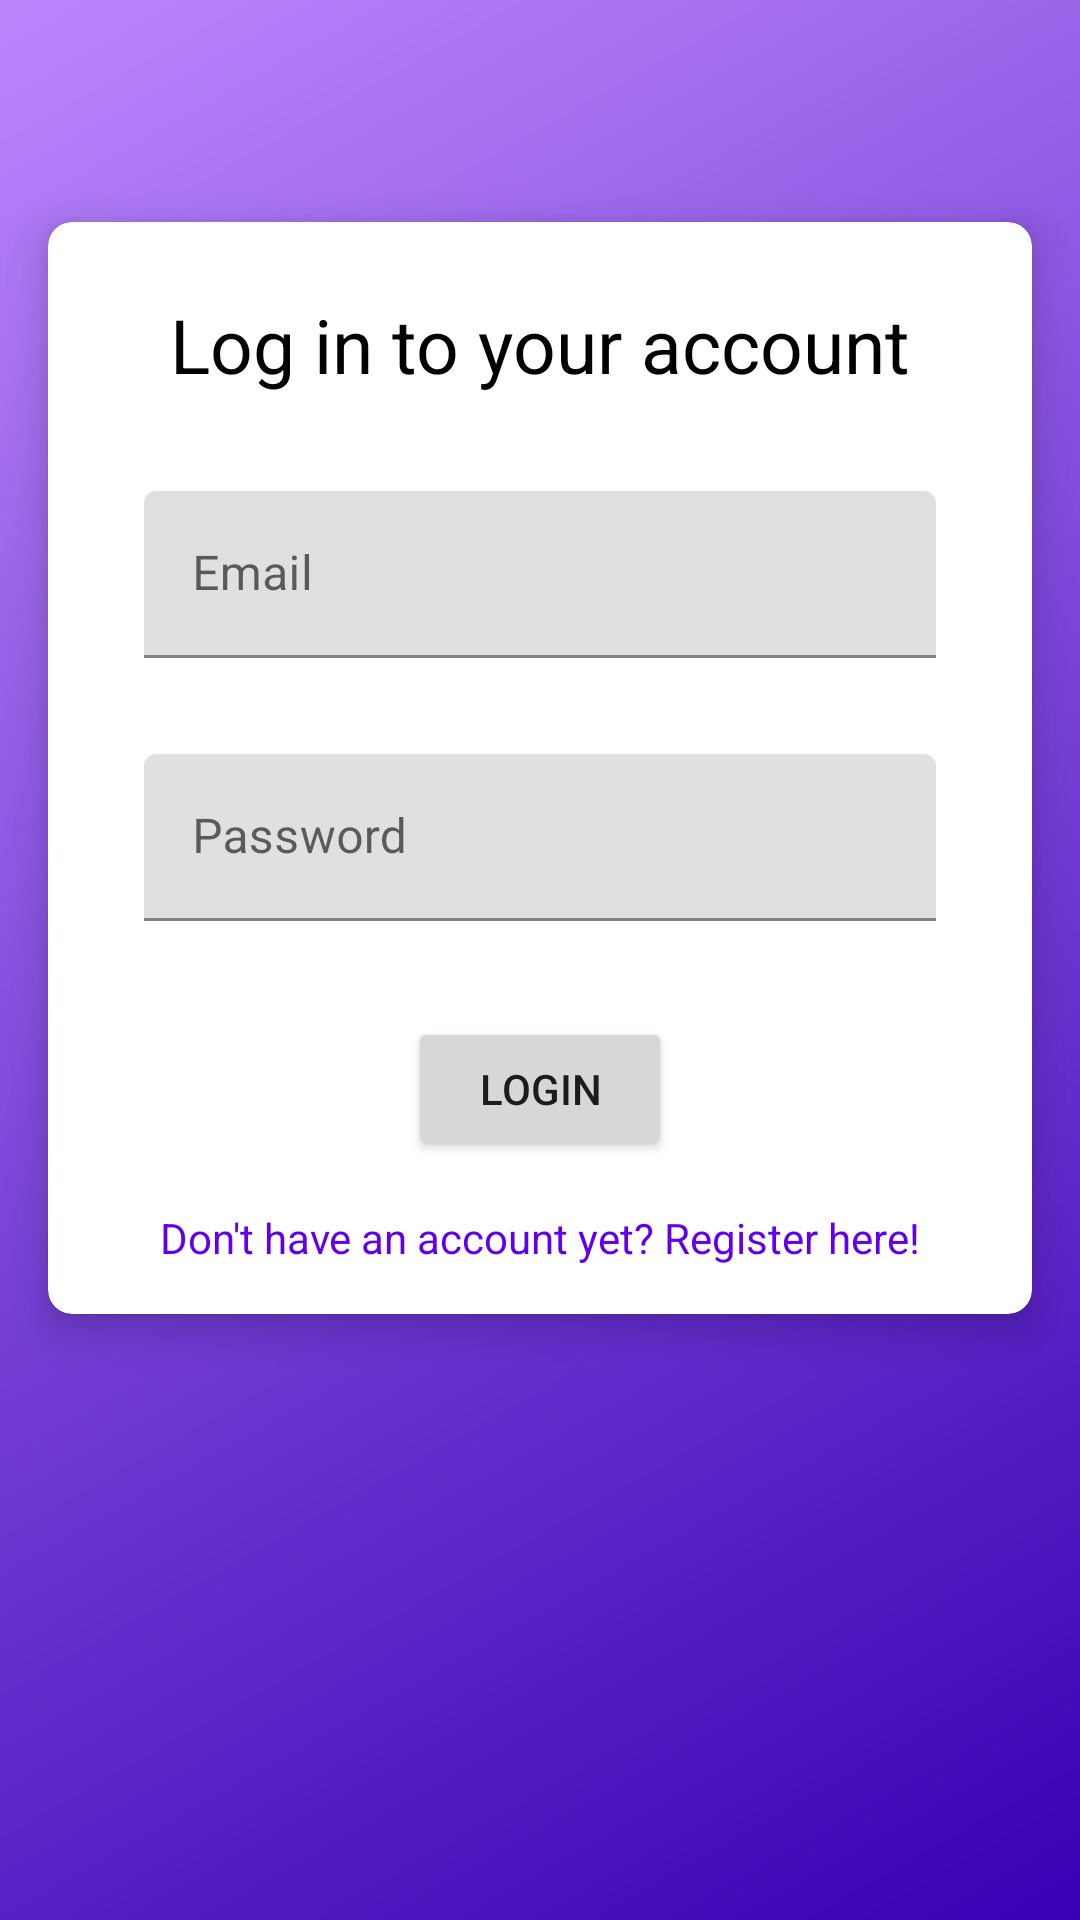

This screen was rendered from an Android layout file. Write that file and the resources it references.
<!-- AndroidManifest.xml: application theme AppTheme -->
<!-- res/layout/fragment_login.xml -->
<?xml version="1.0" encoding="utf-8"?>
<androidx.constraintlayout.widget.ConstraintLayout xmlns:android="http://schemas.android.com/apk/res/android"
    xmlns:tools="http://schemas.android.com/tools"
    xmlns:app="http://schemas.android.com/apk/res-auto"
    android:layout_width="match_parent"
    android:layout_height="match_parent"
    tools:context=".fragment.LoginFragment"
    android:background="@drawable/gradient_background"
    >

    <com.google.android.material.card.MaterialCardView
        android:id="@+id/cardView"
        android:layout_width="0dp"
        android:layout_height="wrap_content"
        android:layout_marginStart="16dp"
        android:layout_marginEnd="16dp"
        android:layout_marginBottom="128dp"
        app:cardCornerRadius="8dp"
        app:cardElevation="8dp"
        app:layout_constraintBottom_toBottomOf="parent"
        app:layout_constraintEnd_toEndOf="parent"
        app:layout_constraintStart_toStartOf="parent"
        app:layout_constraintTop_toTopOf="parent">

        <LinearLayout
            android:layout_width="match_parent"
            android:layout_height="wrap_content"
            android:gravity="center_horizontal"
            android:orientation="vertical">

            <TextView
                android:id="@+id/textView"
                android:layout_width="wrap_content"
                android:layout_height="wrap_content"
                android:layout_marginTop="24dp"
                android:text="Log in to your account"
                android:textColor="@color/black"
                android:textSize="25sp" />

            <com.google.android.material.textfield.TextInputLayout
                android:id="@+id/textInputLayoutEmail"
                android:layout_width="match_parent"
                android:layout_height="wrap_content"
                android:layout_marginStart="32dp"
                android:layout_marginTop="32dp"
                android:layout_marginEnd="32dp"
                >

                <com.google.android.material.textfield.TextInputEditText
                    android:id="@+id/editTextEmail"
                    android:layout_width="match_parent"
                    android:layout_height="wrap_content"
                    android:hint="Email"
                    android:inputType="textEmailAddress" />

            </com.google.android.material.textfield.TextInputLayout>

            <com.google.android.material.textfield.TextInputLayout
                android:id="@+id/textInputLayoutPassword"
                android:layout_width="match_parent"
                android:layout_height="wrap_content"
                android:layout_marginStart="32dp"
                android:layout_marginTop="32dp"
                android:layout_marginEnd="32dp"
                >

                <com.google.android.material.textfield.TextInputEditText
                    android:id="@+id/editTextPassword"
                    android:layout_width="match_parent"
                    android:layout_height="wrap_content"
                    android:hint="Password"
                    android:inputType="textPassword" />

            </com.google.android.material.textfield.TextInputLayout>

            <Button
                android:id="@+id/loginButton"
                android:layout_width="wrap_content"
                android:layout_height="wrap_content"
                android:layout_marginTop="32dp"
                android:text="login"
                 />

            <TextView
                android:id="@+id/registerLink"
                android:layout_width="wrap_content"
                android:layout_height="wrap_content"
                android:layout_marginTop="16dp"
                android:layout_marginBottom="16dp"
                android:text="Don't have an account yet? Register here!"
                android:textColor="?attr/colorPrimary"
                 />

        </LinearLayout>

    </com.google.android.material.card.MaterialCardView>

</androidx.constraintlayout.widget.ConstraintLayout>
<!-- resources referenced by this layout -->
<resources>
  <color name="black">#FF000000</color>
  <!-- drawable gradient_background (drawable) -->
  <?xml version="1.0" encoding="utf-8"?>
  <shape xmlns:android="http://schemas.android.com/apk/res/android">
      <gradient
          android:startColor="#3700B3"
          android:endColor="#BB86FC"
          android:angle="135"/>
  </shape>
  <style name="AppTheme" parent="Theme.MaterialComponents.Light.NoActionBar">
      </style>
</resources>
